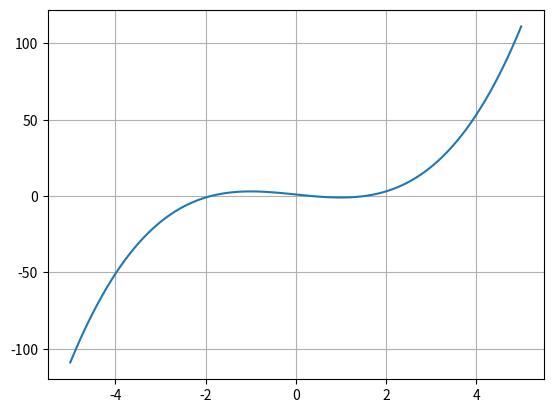

Write Python code to recreate this figure. (Note: this script raises an exception after producing the figure.)


#Root finding by bisection method

import numpy as np
import matplotlib.pyplot as plt
import scipy.optimize as opt
import sys

def f(x):
    return x**3-3*x+1.06

#Plotting the given function
x=np.linspace(-5,5,100)
plt.plot(x,f(x))
plt.grid(True)
plt.show()
a=float(input("Enter the lower limit: "))
b=float(input("Enter the upper limit: "))
tol=float(input("Enter the tolerance: "))
if f(a)*f(b)>0:
    print("No roots exist in this interval")
    sys.exit()

while(abs(b-a)>=tol):
    xm=0.5*(a+b)
    if f(xm)==0:
        print("The root is: ",xm)
        sys.exit()
    if f(a)*f(xm)<0:
        b=xm
    else:
        a=xm

print("The root is: ",xm)
print("The root finding using scipy")
print(opt.bisect(f,a,b))
